Run: headless pygame with SDL's dummy video driver; simulated clock (each Clock.tick advances the game by its frame time, no real sleeping); random seed 0; keys injected as events and as key.get_pressed() state; no mouse input; restart key R tapped at the start of phases 3 and 4.
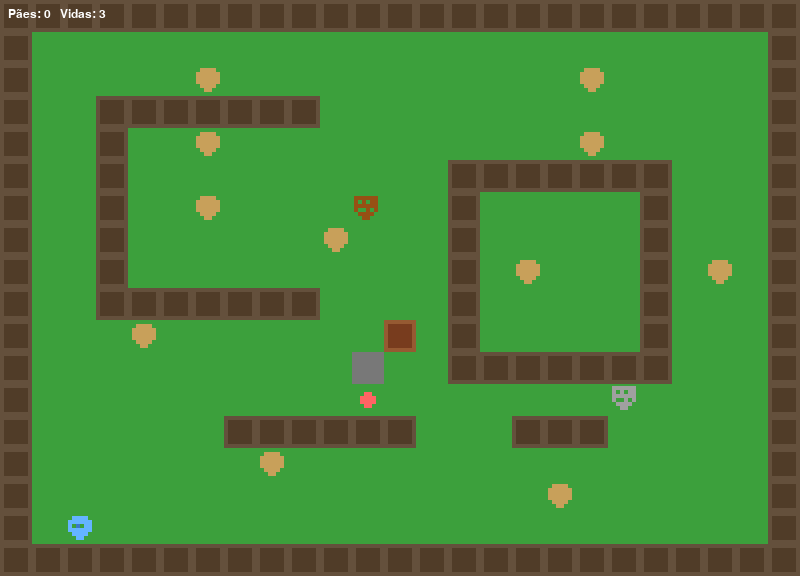
Frame 1 of 4 · flips 1–60 · no input
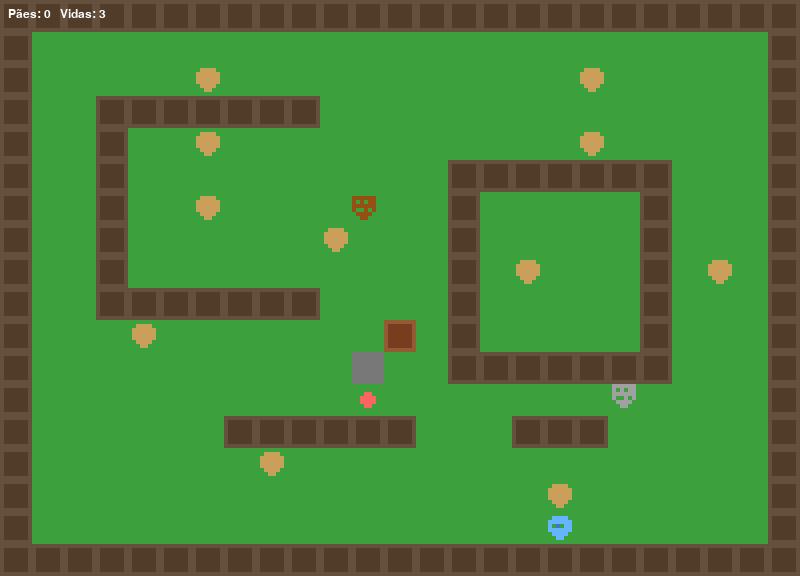
Frame 2 of 4 · flips 61–180 · tapped SPACE, RETURN · held RIGHT (→), D
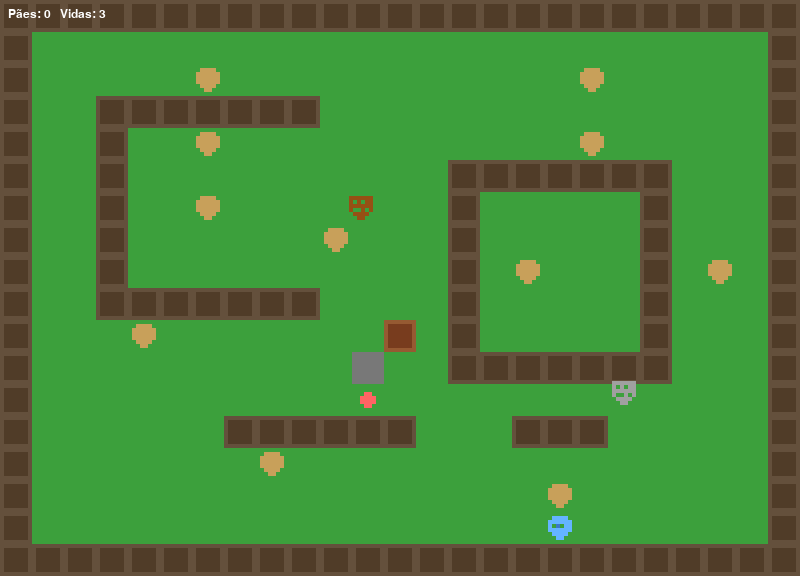
Frame 3 of 4 · flips 181–300 · tapped R · held DOWN (↓), S
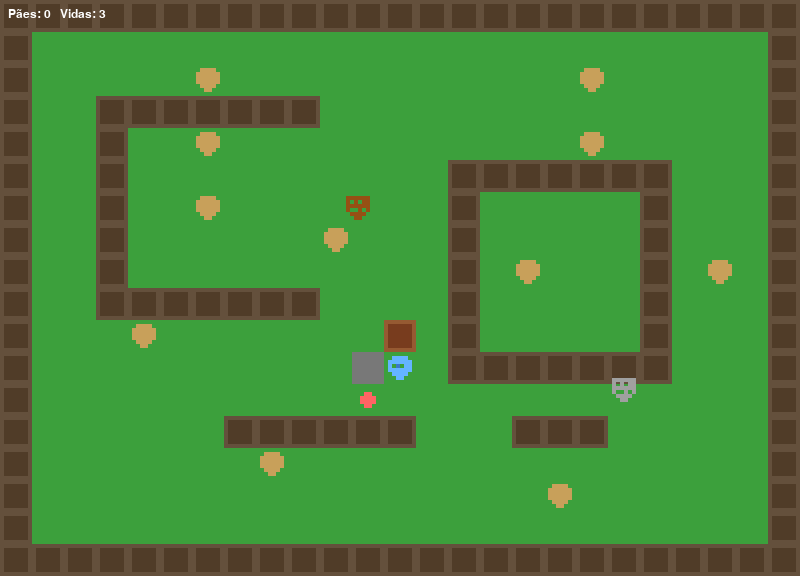
Frame 4 of 4 · flips 301–420 · tapped R · held LEFT (←), A, UP (↑), W

The pygame program that drew these frames:

# import pygame
# import random

# pygame.init()

# # Configurações da janela
# LARGURA = 800
# ALTURA = 600
# tela = pygame.display.set_mode((LARGURA, ALTURA))
# pygame.display.set_caption("Coletar Moedas")

# # Jogador
# jogador = pygame.Rect(400, 300, 32, 32)
# velocidade = 5

# # Moeda
# moeda = pygame.Rect(
#     random.randint(0, 768),
#     random.randint(0, 568),
#     32,
#     32
# )

# # Pontuação
# pontos = 0
# fonte = pygame.font.SysFont("Arial", 28)

# clock = pygame.time.Clock()
# rodando = True

# # =================== LOOP PRINCIPAL DO JOGO ===================== #
# while rodando:
#     clock.tick(60)  # 60 FPS

#     # Eventos
#     for evento in pygame.event.get():
#         if evento.type == pygame.QUIT:
#             rodando = False

#     # Movimento do jogador
#     teclas = pygame.key.get_pressed()
#     if teclas[pygame.K_LEFT]:
#         jogador.x -= velocidade
#     if teclas[pygame.K_RIGHT]:
#         jogador.x += velocidade
#     if teclas[pygame.K_UP]:
#         jogador.y -= velocidade
#     if teclas[pygame.K_DOWN]:
#         jogador.y += velocidade

#     # Limites da tela
#     jogador.x = max(0, min(jogador.x, LARGURA - jogador.width))
#     jogador.y = max(0, min(jogador.y, ALTURA - jogador.height))

#     # Colisão com a moeda
#     if jogador.colliderect(moeda):
#         pontos += 1
#         moeda.x = random.randint(0, 768)
#         moeda.y = random.randint(0, 568)

#     # --- Desenho na tela ---
#     tela.fill((0, 0, 0))  # fundo preto
#     pygame.draw.rect(tela, (0, 120, 255), jogador)  # jogador azul
#     pygame.draw.rect(tela, (255, 215, 0), moeda)  # moeda amarela

#     # Pontuação
#     texto = fonte.render(f"Pontos: {pontos}", True, (255, 255, 255))
#     tela.blit(texto, (10, 10))

#     pygame.display.update()

# pygame.quit()



# fase1.py
# Fase 1 jogável - top-down 32x32 tiles - "Fernandinho e os Pães"
# Requisitos: pygame
# Rodar: python fase1.py

import pygame
import random
import sys

pygame.init()
TILE = 32
COLUMNS = 25
ROWS = 18
LARGURA = TILE * COLUMNS
ALTURA = TILE * ROWS
tela = pygame.display.set_mode((LARGURA, ALTURA))
pygame.display.set_caption("Fernandinho - Fase 1 (Bairro)")

clock = pygame.time.Clock()
FONT = pygame.font.SysFont("Arial", 18)

# ---------------------------------------
# Helpers para pixel-art procedural
# ---------------------------------------
def small_sprite_from_pattern(pattern, pix=8, scale=TILE):
    """pattern: list of strings with characters representing colors.
       pix: pattern size (len rows). Returns scaled surface (scale x scale)."""
    h = len(pattern)
    w = len(pattern[0])
    surf = pygame.Surface((w, h), pygame.SRCALPHA)
    color_map = {
        ".": (0,0,0,0),   # transparent
        "r": (200, 40, 40),
        "d": (120, 20, 20),
        "y": (255, 215, 0),
        "b": (20, 120, 220),
        "g": (30, 180, 30),
        "B": (120, 80, 20),
        "w": (230,230,230),
        "p": (180, 100, 200),
        "o": (255,140,0),
        "k": (40,40,40)
    }
    for y,row in enumerate(pattern):
        for x,ch in enumerate(row):
            if ch != ".":
                surf.set_at((x,y), color_map.get(ch,(255,0,255)))
    surf = pygame.transform.scale(surf, (scale * (w//pix if w==pix else scale), scale))
    # ensure nearest neighbor scaling for pixel look
    surf = pygame.transform.scale(surf, (TILE, TILE))
    return surf

# Simpler: create tiny 8x8 patterns then scale nearest.
def make_sprite(pattern_map):
    # pattern_map is list of strings of equal length (8x8 recommended)
    tiny = pygame.Surface((len(pattern_map[0]), len(pattern_map)), pygame.SRCALPHA)
    palette = {
        ".": (0,0,0,0),
        "P": (100,180,255),   # player color
        "H": (60,120,200),
        "B": (200,160,90),    # bread
        "D": (150,80,20),     # dog
        "C": (160,160,160),   # cat
        "X": (120,120,120),   # box
        "S": (255,100,100),   # switch
        "W": (30,30,30),      # wall
        "G": (80,200,90),     # grass
    }
    for y,row in enumerate(pattern_map):
        for x,ch in enumerate(row):
            tiny.set_at((x,y), palette.get(ch,(255,0,255)))
    surf = pygame.transform.scale(tiny, (TILE, TILE))
    return surf

# We'll define simple 8x8 pixel patterns:
player_pat = [
"........",
"..PPPP..",
".PPPPPP.",
".P.H.PP.",
".PPPPPP.",
"..PPPP..",
"...PP...",
"........",
]
bread_pat = [
"........",
"..BBBB..",
".BBBBBB.",
".BBBBBB.",
".BBBBBB.",
"..BBBB..",
"...BB...",
"........",
]
dog_pat = [
"........",
".DDDDDD.",
".D.D.DD.",
".DDDDDD.",
".D..D.D.",
"..DDDD..",
"...DD...",
"........",
]
cat_pat = [
"........",
".CCCCCC.",
".C.C.CC.",
".CCCCCC.",
".C..C.C.",
"..CCCC..",
"...CC...",
"........",
]
box_pat = [
"XXXXXXXX",
"XXXXXXXX",
"XXXXXXXX",
"XXXXXXXX",
"XXXXXXXX",
"XXXXXXXX",
"XXXXXXXX",
"XXXXXXXX",
]
switch_pat = [
"........",
"........",
"...SS...",
"..SSSS..",
"..SSSS..",
"...SS...",
"........",
"........",
]

SPR_PLAYER = make_sprite(player_pat)
SPR_BREAD = make_sprite(bread_pat)
SPR_DOG = make_sprite(dog_pat)
SPR_CAT = make_sprite(cat_pat)
SPR_BOX = make_sprite(box_pat)
SPR_SWITCH = make_sprite(switch_pat)

# ---------------------------------------
# Map/tiles: 0 floor, 1 wall, 2 bread, 3 box, 4 switch, 5 door (closed)
# We'll store dynamic entities separately (breads list, boxes list, enemies list).
# ---------------------------------------
# Build base map with walls around
tilemap = [[0 for _ in range(COLUMNS)] for __ in range(ROWS)]
for x in range(COLUMNS):
    tilemap[0][x] = 1
    tilemap[ROWS-1][x] = 1
for y in range(ROWS):
    tilemap[y][0] = 1
    tilemap[y][COLUMNS-1] = 1

# Some houses/walls to shape the neighborhood (manually placed)
walls = [
    # a house block left
    *( (y,3) for y in range(3,10) ),
    *( (3,x) for x in range(3,10) ),
    *( (9,x) for x in range(3,10) ),
    # small park right
    *( (5,x) for x in range(14,21) ),
    *( (11,x) for x in range(14,21) ),
    *( (y,14) for y in range(5,12) ),
    *( (y,20) for y in range(5,12) ),
    # a wall block bottom center
    *( (13,x) for x in range(7,13) ),
    *( (13,x) for x in range(16,19) ),
]

for (r,c) in walls:
    if 0<=r<ROWS and 0<=c<COLUMNS:
        tilemap[r][c] = 1

# closed door tile at specific spot (to be opened by switch)
door_pos = (10, 12)  # row,col
tilemap[door_pos[0]][door_pos[1]] = 5

# Place a switch in front of a small wall with box puzzle
switch_pos = (12, 11)
tilemap[switch_pos[0]][switch_pos[1]] = 4

# Place a pushable box that must be moved onto switch to open door or similar
boxes = [ [11, 11] ]  # list of [row,col]

# Bread positions (pães) - collect all
breads = []
# some breads scattered
bread_positions = [
    (2,6),(4,6),(6,6),
    (2,18),(4,18),(8,16),
    (7,10),(10,4),(14,8),(15,17),(8,22)
]
for r,c in bread_positions:
    breads.append([r,c])

# Player starting tile (grid coords)
player = {"r": 16, "c": 2, "x":2*TILE, "y":16*TILE}
player_speed = 4  # pixels per frame
player_rect = pygame.Rect(player["x"], player["y"], TILE, TILE)

# Enemies
class Enemy:
    def __init__(self, r, c, kind="dog"):
        self.r = r
        self.c = c
        self.x = c * TILE
        self.y = r * TILE
        self.dir_timer = 0
        self.vx = 0
        self.vy = 0
        self.kind = kind
        # patrol endpoints or random
        self.path = []
        if kind == "dog":
            # simple horizontal patrol
            self.path = [(r,c),(r,c+3)]
        else:
            self.path = [(r,c),(r+3,c)]
        self.pindex = 0

    def update(self, dt):
        # simple patrol: move toward next waypoint
        tx, ty = self.path[self.pindex][1]*TILE, self.path[self.pindex][0]*TILE
        dx = tx - self.x
        dy = ty - self.y
        speed = 1.6
        if abs(dx) < 2 and abs(dy) < 2:
            self.pindex = (self.pindex+1) % len(self.path)
        else:
            if dx != 0: self.x += speed * (1 if dx>0 else -1)
            if dy != 0: self.y += speed * (1 if dy>0 else -1)

    def rect(self):
        return pygame.Rect(int(self.x), int(self.y), TILE, TILE)

enemies = [Enemy(6, 8, "dog"), Enemy(9, 19, "cat")]

# Game state
score = 0
lives = 3
show_message = None
message_timer = 0
door_open = False

# Helpers for map collision
def is_solid(r,c):
    if not (0 <= r < ROWS and 0 <= c < COLUMNS):
        return True
    t = tilemap[r][c]
    if t == 0: return False
    if t == 5 and door_open:  # door but opened
        return False
    return t != 0

def box_at(r,c):
    for b in boxes:
        if b[0]==r and b[1]==c:
            return b
    return None

def bread_at(r,c):
    for b in breads:
        if b[0]==r and b[1]==c:
            return b
    return None

def world_to_tile(px, py):
    return py // TILE, px // TILE

def try_push_box(br, bc, dr, dc):
    """Attempt to push box at br,bc by delta dr,dc (tile delta). Returns True if moved"""
    target_r = br + dr
    target_c = bc + dc
    if not (0 <= target_r < ROWS and 0 <= target_c < COLUMNS):
        return False
    # blocked by wall or another box or closed door
    if is_solid(target_r, target_c):
        return False
    if box_at(target_r, target_c):
        return False
    # move box
    box = box_at(br, bc)
    if box:
        box[0] = target_r
        box[1] = target_c
        return True
    return False

# Draw functions
def draw_map():
    for r in range(ROWS):
        for c in range(COLUMNS):
            t = tilemap[r][c]
            x = c * TILE
            y = r * TILE
            # floor
            pygame.draw.rect(tela, (60,160,60), (x,y,TILE,TILE))
            # small grid lines for pixel feel
            # pygame.draw.rect(tela, (40,120,40), (x,y,TILE,TILE), 1)
            if t == 1:
                pygame.draw.rect(tela, (100,80,60), (x,y,TILE,TILE))
                # roof detail
                pygame.draw.rect(tela, (80,60,40), (x+4,y+4,TILE-8,TILE-8))
            elif t == 5:
                col = (150,90,50) if not door_open else (180,160,120)
                pygame.draw.rect(tela, col, (x,y,TILE,TILE))
                # door lines
                pygame.draw.rect(tela, (120,60,30), (x+4,y+4,TILE-8,TILE-8))
            elif t == 4:
                tela.blit(SPR_SWITCH, (x,y))

    # draw boxes
    for b in boxes:
        tela.blit(SPR_BOX, (b[1]*TILE, b[0]*TILE))

    # draw breads
    for br in breads:
        tela.blit(SPR_BREAD, (br[1]*TILE, br[0]*TILE))

# Reset player position on hit
def reset_player():
    global player
    player["r"], player["c"], player["x"], player["y"] = 16,2,2*TILE,16*TILE
    player_rect.topleft = (player["x"], player["y"])

# Main loop
running = True
while running:
    dt = clock.tick(60) / 1000.0

    for event in pygame.event.get():
        if event.type == pygame.QUIT:
            running = False

    keys = pygame.key.get_pressed()
    dx = dy = 0
    if keys[pygame.K_LEFT] or keys[pygame.K_a]:
        dx = -player_speed
    if keys[pygame.K_RIGHT] or keys[pygame.K_d]:
        dx = player_speed
    if keys[pygame.K_UP] or keys[pygame.K_w]:
        dy = -player_speed
    if keys[pygame.K_DOWN] or keys[pygame.K_s]:
        dy = player_speed

    # Movement with simple tile collision (pixel-based but with tile checks)
    # compute intended new position
    new_x = player["x"] + dx
    new_y = player["y"] + dy
    # tile coords of player's bounding box corners
    new_rect = pygame.Rect(new_x, new_y, TILE, TILE)
    # We'll test tile collisions by checking the tile the player is moving into
    # Convert to center tile:
    center_r = (new_y + TILE//2) // TILE
    center_c = (new_x + TILE//2) // TILE

    # If there is a box in that tile, try to push it
    b = box_at(center_r, center_c)
    if b:
        # compute tile delta attempted
        dr = ( (new_y + TILE//2)//TILE ) - b[0]
        dc = ( (new_x + TILE//2)//TILE ) - b[1]
        # If moving, attempt push
        if dx != 0 or dy != 0:
            # determine direction in tile units
            tr = b[0] + (1 if dy>0 else -1 if dy<0 else 0)
            tc = b[1] + (1 if dx>0 else -1 if dx<0 else 0)
            moved = try_push_box(b[0], b[1], tr-b[0], tc-b[1])
            if moved:
                # allow player to move into the box's previous spot
                player["x"] = new_x
                player["y"] = new_y
    else:
        # If target tile is solid (wall or closed door) block movement
        # Check four corners of new_rect to find tiles
        corners = [
            ((new_x)//TILE, (new_y)//TILE),
            (((new_x+TILE-1)//TILE), (new_y)//TILE),
            ((new_x)//TILE, ((new_y+TILE-1)//TILE)),
            (((new_x+TILE-1)//TILE), ((new_y+TILE-1)//TILE)),
        ]
        blocked = False
        for (cc, rr) in [(c,r) for (c,r) in corners]:
            # note: corners uses format (col,row) so swap
            col, row = cc, rr
            if not (0<=row<ROWS and 0<=col<COLUMNS) or is_solid(row, col):
                blocked = True
                break
        if not blocked:
            player["x"] = new_x
            player["y"] = new_y

    player_rect.topleft = (int(player["x"]), int(player["y"]))

    # Update enemies
    for e in enemies:
        e.update(dt)
        # collision with player?
        if player_rect.colliderect(e.rect()):
            # player hurt: respawn and lose life
            lives -= 1
            show_message = "Você foi mordido! -1 vida"
            message_timer = 2.0
            reset_player()
            if lives <= 0:
                show_message = "Game Over! Press R to restart."
                # freeze movement until R
                # we'll allow restart on key press

    # Check bread collection: check tile of player's center
    pr = (player["y"] + TILE//2) // TILE
    pc = (player["x"] + TILE//2) // TILE
    b = bread_at(pr, pc)
    if b:
        breads.remove(b)
        score += 1
        show_message = "Pão coletado!"
        message_timer = 1.0

    # Check switch activation: if a box sits on switch tile -> open door
    box_on_switch = box_at(switch_pos[0], switch_pos[1]) is not None
    if box_on_switch and not door_open:
        door_open = True
        show_message = "Você ouviu um clique na porta..."
        message_timer = 2.0

    # Win condition: all breads collected
    if len(breads) == 0:
        show_message = "Fase completa! Parabéns, você coletou todos os pães!"
        message_timer = 999.0  # long show; press N to quit or R to restart

    # Input for restart after game over or to continue
    if (show_message and "Game Over" in (show_message or "")):
        if keys[pygame.K_r]:
            # restart
            score = 0
            lives = 3
            # reset breads
            breads = [[r,c] for (r,c) in bread_positions]
            boxes = [[11,11]]
            door_open = False
            reset_player()
            show_message = None

    # Also allow restart after win or quit to next via key N (not implemented further)
    if len(breads) == 0:
        if keys[pygame.K_r]:
            # restart same level
            score = 0
            lives = 3
            breads = [[r,c] for (r,c) in bread_positions]
            boxes = [[11,11]]
            door_open = False
            reset_player()
            show_message = None
        if keys[pygame.K_n]:
            running = False

    # Draw everything
    draw_map()
    # draw switch tile sprite (already drawn by draw_map)
    # draw player
    tela.blit(SPR_PLAYER, (player["x"], player["y"]))

    # draw enemies
    for e in enemies:
        if e.kind == "dog":
            tela.blit(SPR_DOG, (e.x, e.y))
        else:
            tela.blit(SPR_CAT, (e.x, e.y))

    # UI
    ui_text = FONT.render(f"Pães: {score}   Vidas: {lives}", True, (255,255,255))
    tela.blit(ui_text, (8,8))

    if show_message:
        message_timer -= dt
        # draw message center
        msgsurf = FONT.render(show_message, True, (255,255,0))
        tela.blit(msgsurf, (LARGURA//2 - msgsurf.get_width()//2, 8))
        if message_timer <= 0:
            show_message = None

    pygame.display.flip()

pygame.quit()
sys.exit()
